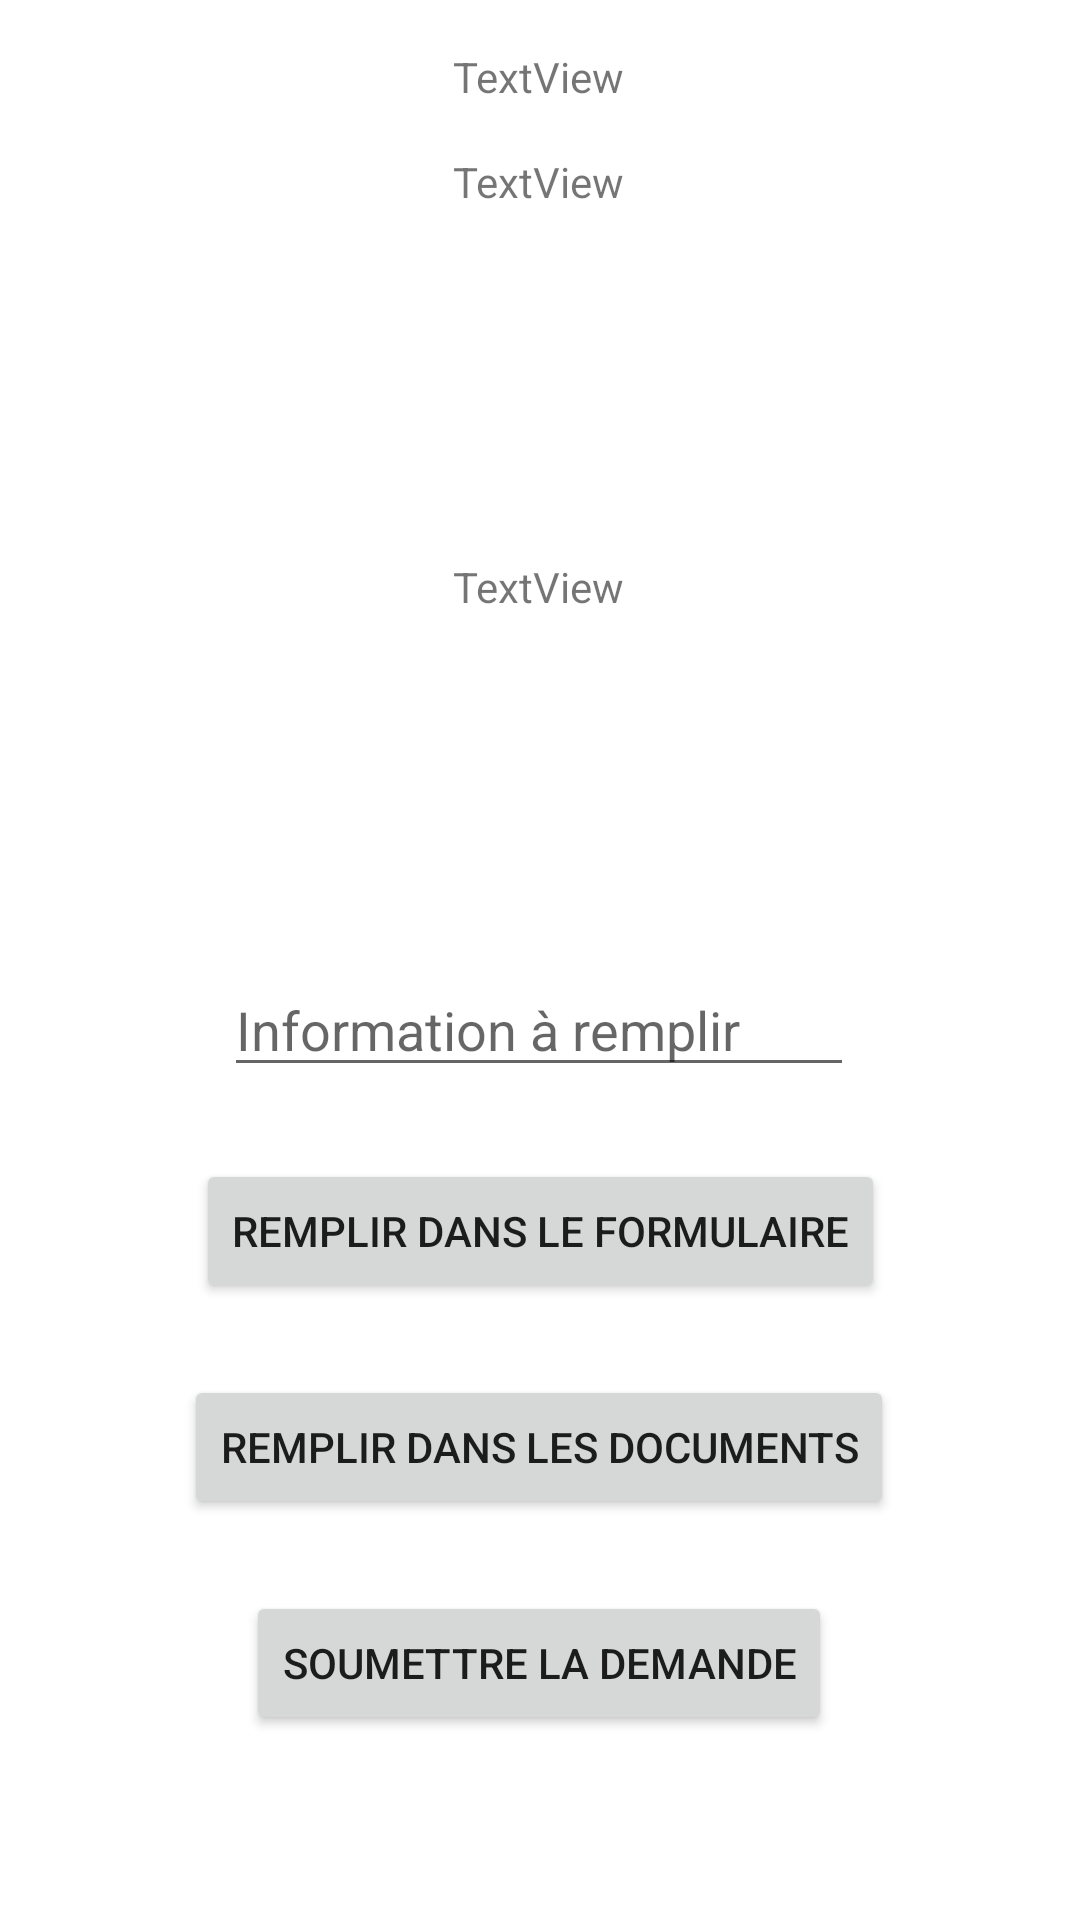

Write the Android layout XML for this screen, with the resource values it uses.
<!-- AndroidManifest.xml: application theme Theme.Projetg29 -->
<!-- res/layout/activity_remplir_service.xml -->
<?xml version="1.0" encoding="utf-8"?>
<androidx.constraintlayout.widget.ConstraintLayout xmlns:android="http://schemas.android.com/apk/res/android"
    xmlns:app="http://schemas.android.com/apk/res-auto"
    xmlns:tools="http://schemas.android.com/tools"
    android:layout_width="match_parent"
    android:layout_height="match_parent"
    tools:context=".RemplirServiceActivity">

    <TextView
        android:id="@+id/textServiceRemplir"
        android:layout_width="wrap_content"
        android:layout_height="wrap_content"
        android:layout_marginTop="16dp"
        android:text="TextView"
        app:layout_constraintEnd_toEndOf="parent"
        app:layout_constraintHorizontal_bias="0.498"
        app:layout_constraintStart_toStartOf="parent"
        app:layout_constraintTop_toTopOf="parent" />

    <TextView
        android:id="@+id/textFormulaire"
        android:layout_width="wrap_content"
        android:layout_height="wrap_content"
        android:layout_marginTop="16dp"
        android:text="TextView"
        app:layout_constraintEnd_toEndOf="parent"
        app:layout_constraintHorizontal_bias="0.498"
        app:layout_constraintStart_toStartOf="parent"
        app:layout_constraintTop_toBottomOf="@+id/textServiceRemplir" />

    <TextView
        android:id="@+id/textDocument"
        android:layout_width="wrap_content"
        android:layout_height="wrap_content"
        android:layout_marginTop="116dp"
        android:text="TextView"
        app:layout_constraintEnd_toEndOf="parent"
        app:layout_constraintHorizontal_bias="0.498"
        app:layout_constraintStart_toStartOf="parent"
        app:layout_constraintTop_toBottomOf="@+id/textFormulaire" />

    <EditText
        android:id="@+id/editNomInfo"
        android:layout_width="wrap_content"
        android:layout_height="wrap_content"
        android:layout_marginTop="116dp"
        android:ems="10"
        android:hint="Information à remplir"
        android:inputType="textPersonName"
        app:layout_constraintEnd_toEndOf="parent"
        app:layout_constraintHorizontal_bias="0.497"
        app:layout_constraintStart_toStartOf="parent"
        app:layout_constraintTop_toBottomOf="@+id/textDocument" />

    <Button
        android:id="@+id/btn_RemplirFormulaire"
        android:layout_width="wrap_content"
        android:layout_height="wrap_content"
        android:layout_marginTop="24dp"
        android:text="Remplir dans le formulaire"
        app:layout_constraintEnd_toEndOf="parent"
        app:layout_constraintStart_toStartOf="parent"
        app:layout_constraintTop_toBottomOf="@+id/editNomInfo" />

    <Button
        android:id="@+id/btn_RemplirDocument"
        android:layout_width="wrap_content"
        android:layout_height="wrap_content"
        android:layout_marginTop="24dp"
        android:text="Remplir dans les documents"
        app:layout_constraintEnd_toEndOf="parent"
        app:layout_constraintHorizontal_bias="0.496"
        app:layout_constraintStart_toStartOf="parent"
        app:layout_constraintTop_toBottomOf="@+id/btn_RemplirFormulaire" />

    <Button
        android:id="@+id/btn_soumettreDemande"
        android:layout_width="wrap_content"
        android:layout_height="wrap_content"
        android:layout_marginTop="24dp"
        android:text="Soumettre la demande"
        app:layout_constraintEnd_toEndOf="parent"
        app:layout_constraintHorizontal_bias="0.498"
        app:layout_constraintStart_toStartOf="parent"
        app:layout_constraintTop_toBottomOf="@+id/btn_RemplirDocument" />
</androidx.constraintlayout.widget.ConstraintLayout>
<!-- resources referenced by this layout -->
<resources>
  <style name="Theme.Projetg29" parent="Theme.MaterialComponents.DayNight.DarkActionBar">
          
          <item name="colorPrimary">@color/purple_500</item>
          <item name="colorPrimaryVariant">@color/purple_700</item>
          <item name="colorOnPrimary">@color/white</item>
          
          <item name="colorSecondary">@color/teal_200</item>
          <item name="colorSecondaryVariant">@color/teal_700</item>
          <item name="colorOnSecondary">@color/black</item>
          
          <item name="android:statusBarColor" tools:targetApi="l">?attr/colorPrimaryVariant</item>
          
      </style>
  <!-- not gathered from this repository: default colours our renderer supplied (Android Studio template values) -->
  <color name="purple_500">#FF6200EE</color>
  <color name="purple_700">#FF3700B3</color>
  <color name="teal_200">#FF03DAC5</color>
  <color name="teal_700">#FF018786</color>
  <color name="black">#FF000000</color>
  <color name="white">#FFFFFFFF</color>
</resources>
